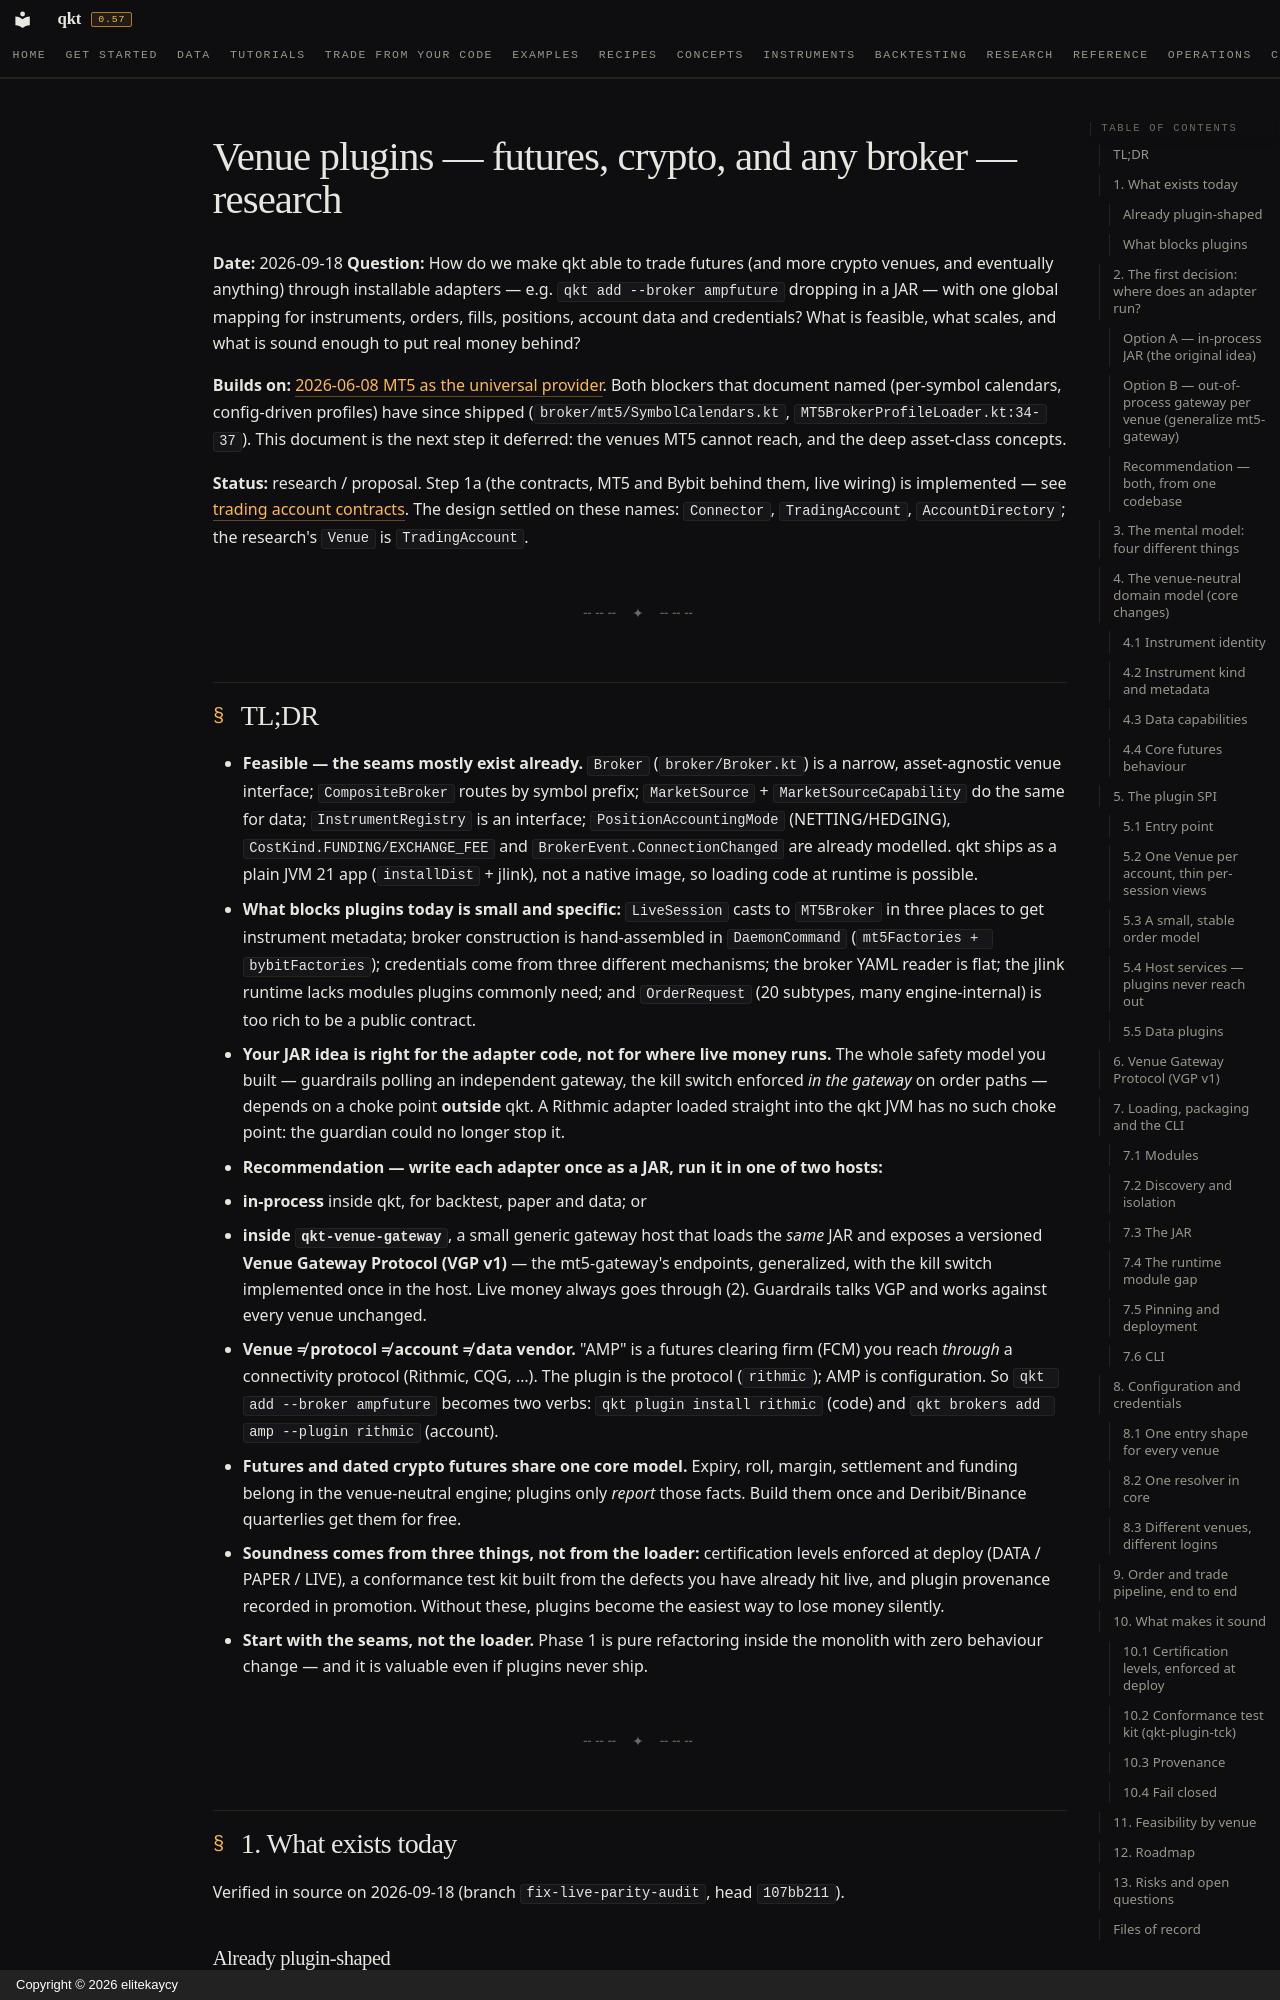

repository: elitekaycy/qkt · page: research/2026-09-18-venue-plugin-architecture/index.html · generator: mkdocs · copyright: Copyright © 2026 elitekaycy

# Venue plugins — futures, crypto, and any broker — research

**Date:** 2026-09-18
**Question:** How do we make qkt able to trade futures (and more crypto venues, and eventually
anything) through installable adapters — e.g. `qkt add --broker ampfuture` dropping in a JAR —
with one global mapping for instruments, orders, fills, positions, account data and credentials?
What is feasible, what scales, and what is sound enough to put real money behind?

**Builds on:** [2026-06-08 MT5 as the universal provider](2026-06-08-mt5-universal-provider.md).
Both blockers that document named (per-symbol calendars, config-driven profiles) have since
shipped (`broker/mt5/SymbolCalendars.kt`, `MT5BrokerProfileLoader.kt:34-37`). This document is
the next step it deferred: the venues MT5 cannot reach, and the deep asset-class concepts.

**Status:** research / proposal. Step 1a (the contracts, MT5 and Bybit behind them, live wiring) is
implemented — see [trading account contracts](../superpowers/specs/2026-09-18-trading-account-contracts-design.md).
The design settled on these names: `Connector`, `TradingAccount`, `AccountDirectory`; the research's
`Venue` is `TradingAccount`.

---
